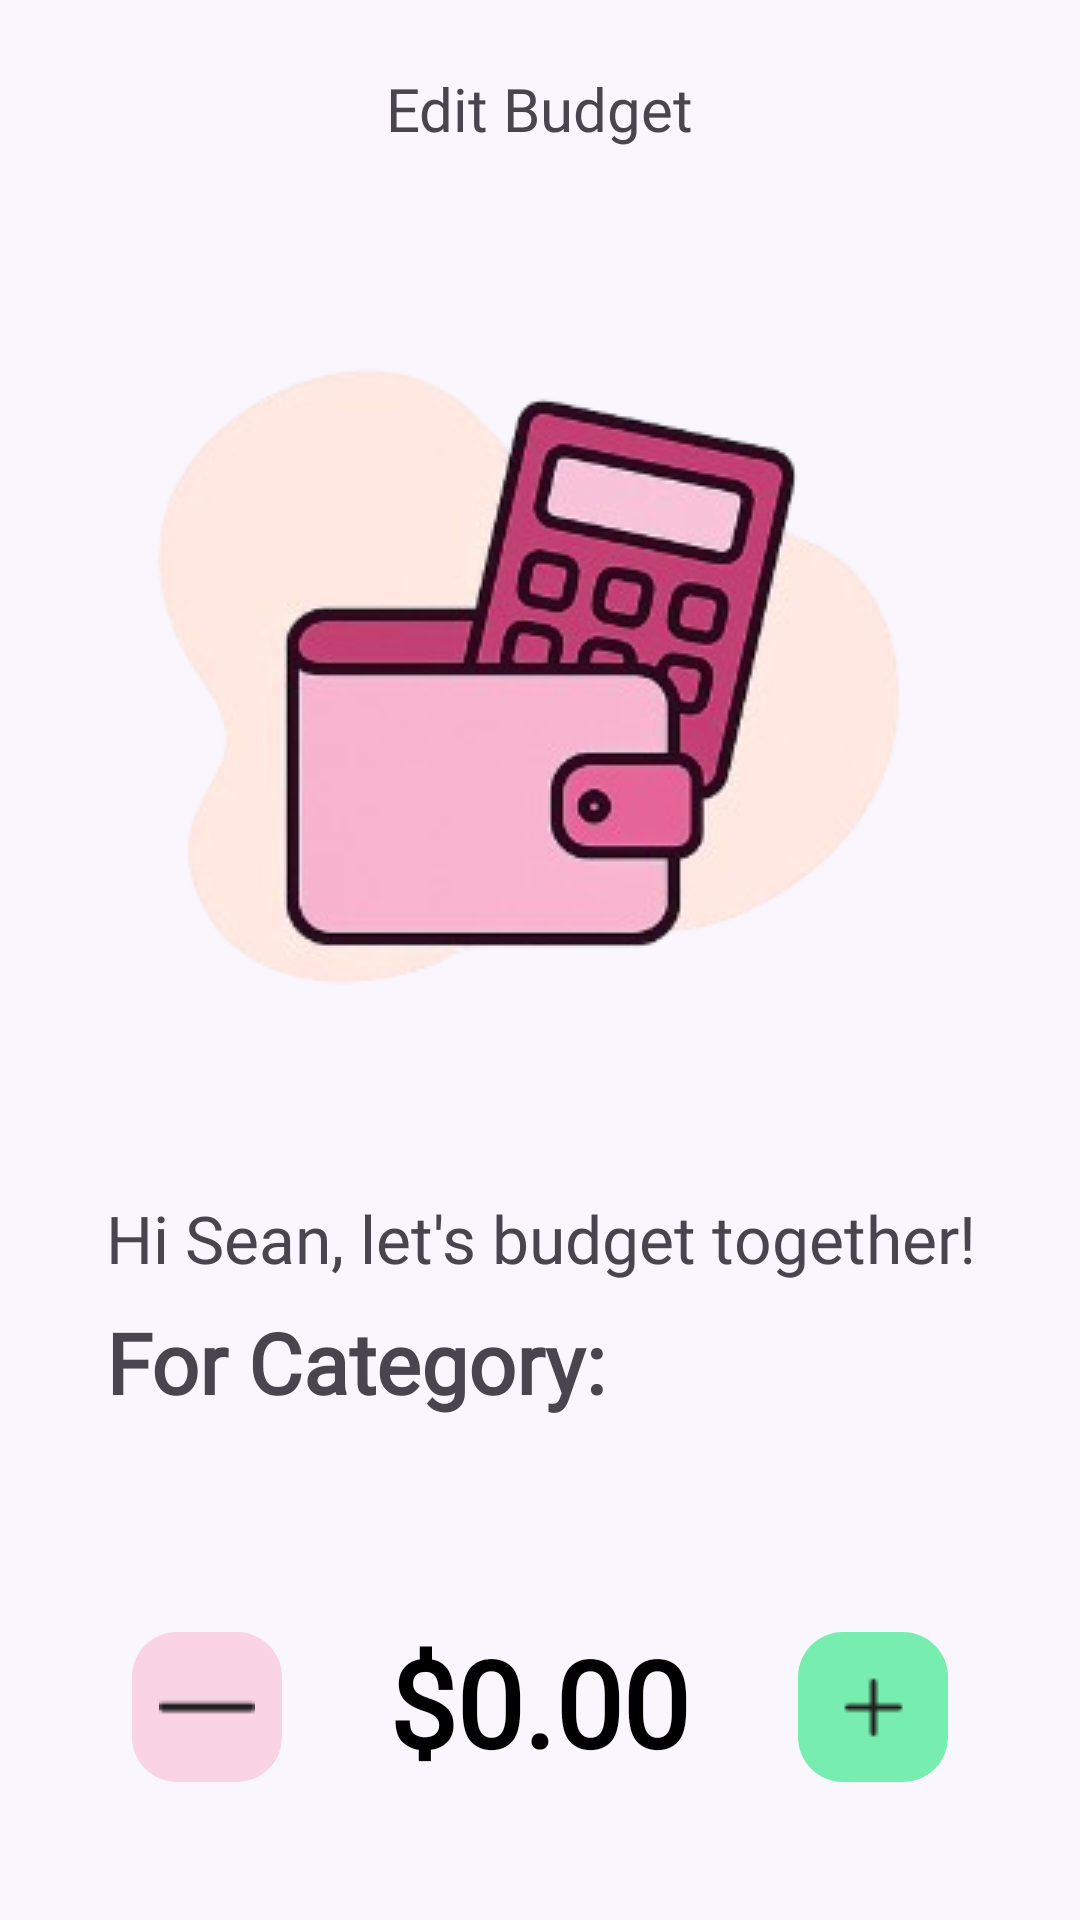

Here is an Android app screen rendered from its layout file. Give the layout XML and the strings, colors and styles it references.
<!-- AndroidManifest.xml: application theme Theme.AndyApp -->
<!-- res/layout/activity_log_budget_category.xml -->
<?xml version="1.0" encoding="utf-8"?>
<androidx.constraintlayout.widget.ConstraintLayout xmlns:android="http://schemas.android.com/apk/res/android"
    xmlns:app="http://schemas.android.com/apk/res-auto"
    xmlns:tools="http://schemas.android.com/tools"
    android:id="@+id/main"
    android:layout_width="match_parent"
    android:layout_height="match_parent"
    android:background="@color/background"
    tools:context=".LogBudgetCategoryActivity">


    <TextView
        android:id="@+id/logExpTV"
        android:layout_width="wrap_content"
        android:layout_height="wrap_content"
        android:layout_gravity="center"
        android:fontFamily="@font/varela_round"
        android:text="Edit Budget"
        android:textSize="20sp"
        app:layout_constraintBottom_toBottomOf="@+id/logBdCategoryBtnBack"
        app:layout_constraintEnd_toEndOf="parent"
        app:layout_constraintStart_toStartOf="parent"
        app:layout_constraintTop_toTopOf="@+id/logBdCategoryBtnBack" />

    <ImageButton
        android:id="@+id/logBdCategoryBtnBack"
        android:layout_width="30dp"
        android:layout_height="40dp"
        android:layout_marginStart="16dp"
        android:layout_marginTop="16dp"
        android:background="@color/background"
        app:layout_constraintStart_toStartOf="parent"
        app:layout_constraintTop_toTopOf="parent"
        app:srcCompat="@drawable/arrow_back" />

    <ImageView
        android:id="@+id/logBdCategoryIcon"
        android:layout_width="wrap_content"
        android:layout_height="wrap_content"
        android:layout_marginTop="104dp"
        app:layout_constraintEnd_toEndOf="parent"
        app:layout_constraintHorizontal_bias="0.496"
        app:layout_constraintStart_toStartOf="parent"
        app:layout_constraintTop_toTopOf="parent"
        app:srcCompat="@drawable/walletasset" />

    <TextView
        android:id="@+id/logBudgetGreetingsTV"
        android:layout_width="wrap_content"
        android:layout_height="wrap_content"
        android:layout_marginTop="50dp"
        android:fontFamily="@font/fredoka_regular"
        android:text="Hi Sean, let's budget together!"
        android:textSize="22sp"
        app:layout_constraintEnd_toEndOf="parent"
        app:layout_constraintHorizontal_bias="0.504"
        app:layout_constraintStart_toStartOf="parent"
        app:layout_constraintTop_toBottomOf="@+id/logBdCategoryIcon" />

    <TextView
        android:id="@+id/logBudgetCategoryNameTV"
        android:layout_width="wrap_content"
        android:layout_height="wrap_content"
        android:layout_marginTop="8dp"
        android:fontFamily="@font/varela_round"
        android:textStyle="bold"
        android:text="For Category:"
        android:textSize="28sp"
        app:layout_constraintStart_toStartOf="@+id/logBudgetGreetingsTV"
        app:layout_constraintTop_toBottomOf="@+id/logBudgetGreetingsTV" />


    <EditText
        android:id="@+id/editTextNumberDecimal"
        android:layout_width="200dp"
        android:layout_height="wrap_content"
        android:layout_marginTop="68dp"
        android:autoSizeStepGranularity="1sp"
        android:background="@null"
        android:fontFamily="@font/varela_round"
        android:textStyle="bold"
        android:gravity="center"
        android:inputType="numberDecimal"
        android:text="$0.00"
        android:textColor="@android:color/black"
        android:textSize="40sp"
        app:layout_constraintEnd_toEndOf="parent"
        app:layout_constraintHorizontal_bias="0.497"
        app:layout_constraintStart_toStartOf="parent"
        app:layout_constraintTop_toBottomOf="@+id/logBudgetCategoryNameTV" />

    <ImageButton
        android:id="@+id/logBdBtnIncrease"
        android:layout_width="50dp"
        android:layout_height="50dp"
        android:layout_marginEnd="44dp"
        android:background="@drawable/rounded_button_container"
        android:backgroundTint="@color/centsible_green"
        app:layout_constraintBottom_toBottomOf="@+id/editTextNumberDecimal"
        app:layout_constraintEnd_toEndOf="parent"
        app:layout_constraintTop_toTopOf="@+id/editTextNumberDecimal"
        app:layout_constraintVertical_bias="1.0"
        app:srcCompat="@drawable/plus" />

    <ImageButton
        android:id="@+id/LogBdBtnDecrease"
        android:layout_width="50dp"
        android:layout_height="50dp"
        android:layout_marginStart="44dp"
        android:background="@drawable/rounded_button_container"
        android:backgroundTint="@color/logbudget_pink"
        app:layout_constraintBottom_toBottomOf="@+id/editTextNumberDecimal"
        app:layout_constraintStart_toStartOf="parent"
        app:layout_constraintTop_toTopOf="@+id/editTextNumberDecimal"
        app:layout_constraintVertical_bias="1.0"
        app:srcCompat="@drawable/minus_icon" />

</androidx.constraintlayout.widget.ConstraintLayout>
<!-- resources referenced by this layout -->
<resources>
  <color name="background">#FAF6FE</color>
  <color name="centsible_green">#77EEB0</color>
  <color name="logbudget_pink">#FAD3E4</color>
  <!-- drawable minus_icon: png bitmap (drawable, 207 bytes) -->
  <!-- drawable plus: png bitmap (drawable, 268 bytes) -->
  <!-- drawable rounded_button_container (drawable) -->
  <?xml version="1.0" encoding="utf-8"?>
  <shape xmlns:android="http://schemas.android.com/apk/res/android"
      android:shape="rectangle"
      >
      <solid android:color="#FFFFFF"/> 
      <corners android:radius="15dp"/> 
  </shape>
  <!-- drawable walletasset: png bitmap (drawable, 53293 bytes) -->
  <style name="Theme.AndyApp" parent="Theme.Material3.DayNight.NoActionBar">
          
          <item name="windowActionBar">false</item>
          <item name="windowNoTitle">true</item>
  
          
          <item name="android:forceDarkAllowed">false</item>
  
          
          <item name="colorPrimary">@color/colorPrimary</item>
          <item name="colorPrimaryContainer">@color/colorPrimaryDark</item>
          <item name="colorOnPrimary">@color/white</item>
          <item name="colorSecondary">@color/colorAccent</item>
      </style>
  <color name="colorPrimary">#6200EE</color>
  <color name="colorPrimaryDark">#3700B3</color>
  <color name="white">#FFFFFFFF</color>
  <color name="colorAccent">#03DAC5</color>
</resources>
